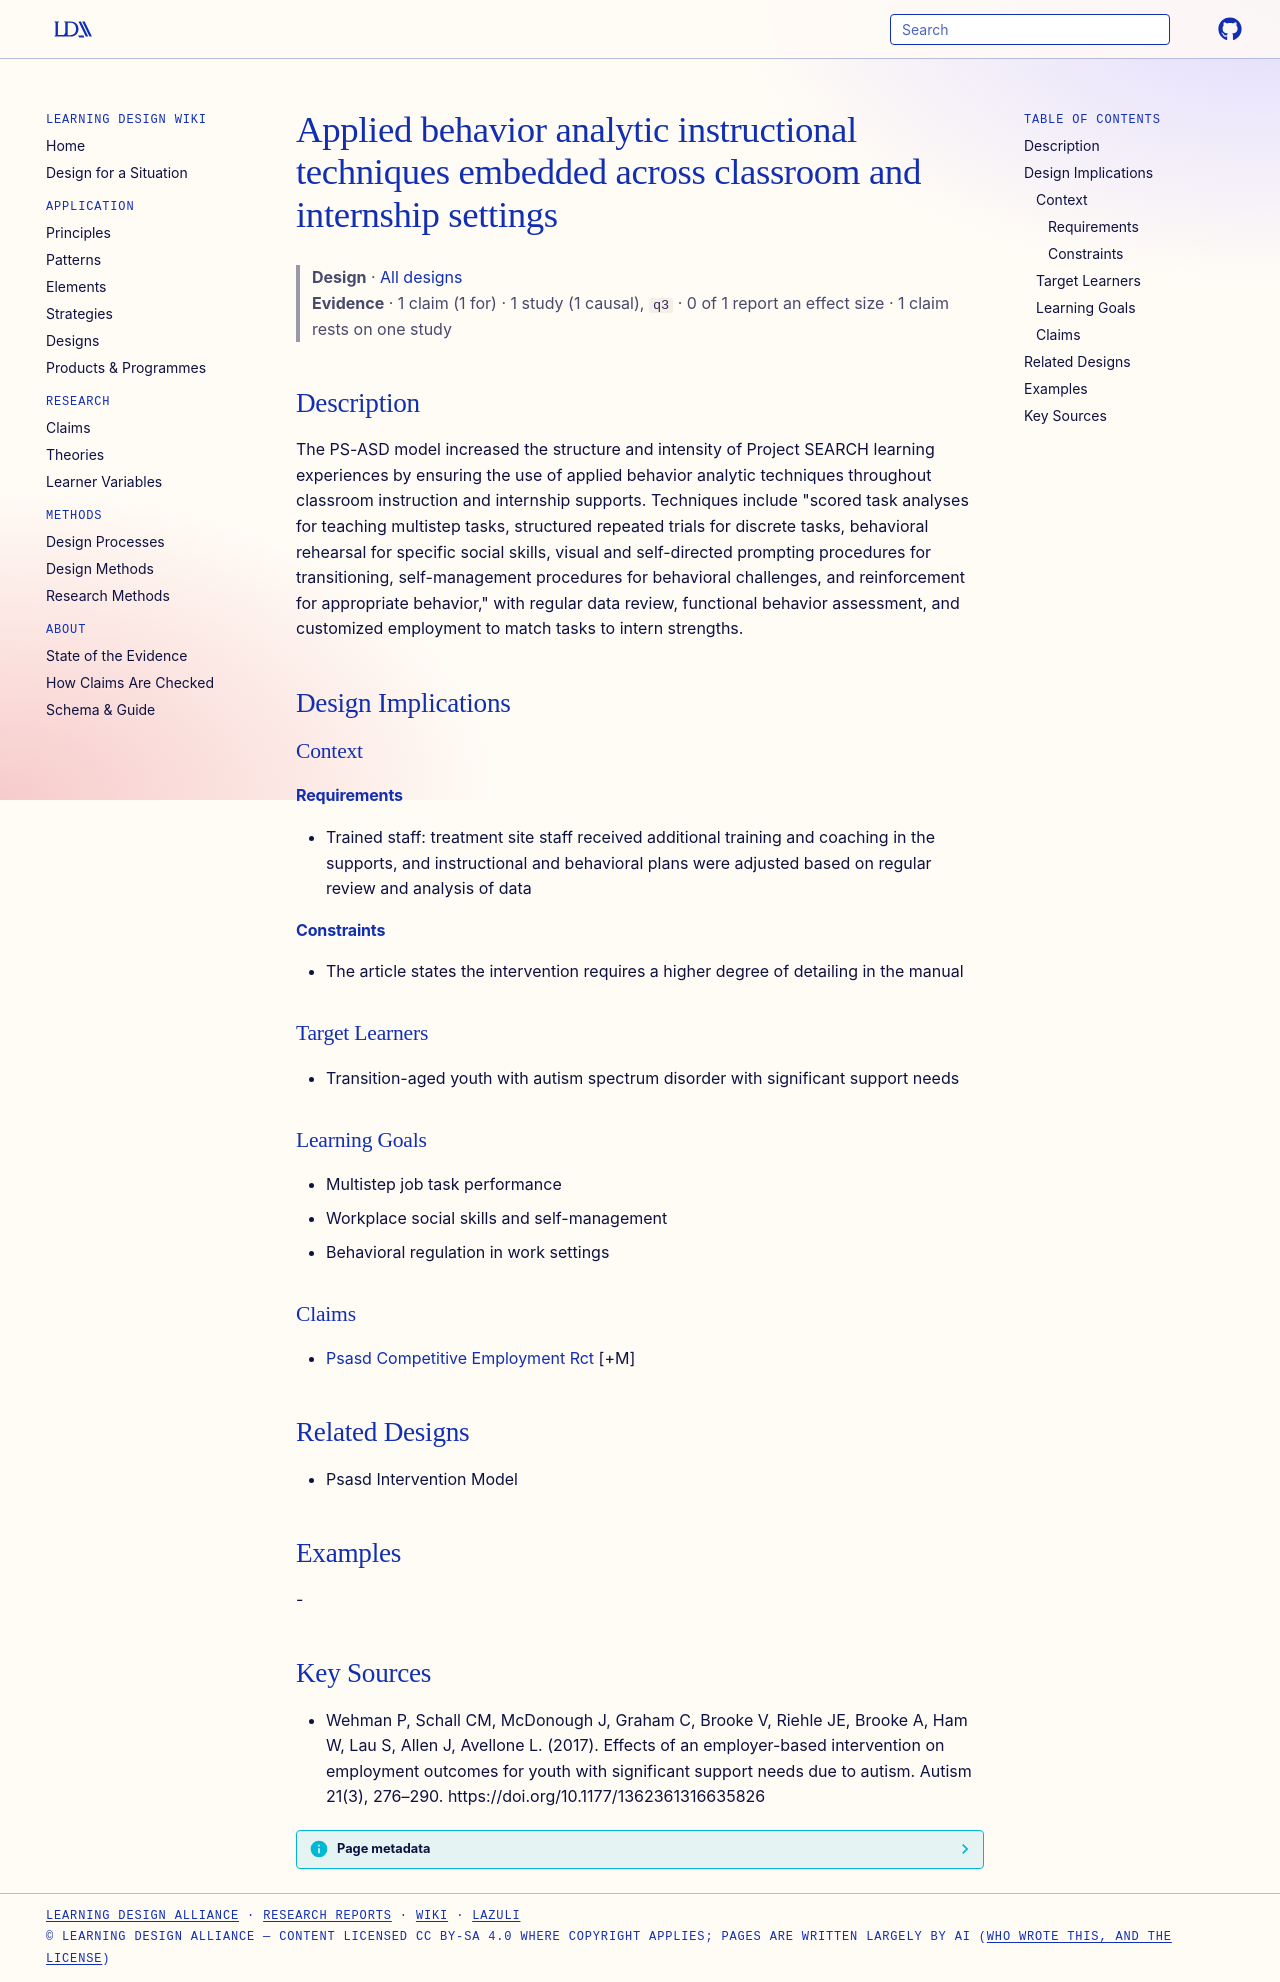

repository: Learning-Design-Alliance/learning-wiki · page: designs/aba-embedded-employment-instruction-pattern/index.html · generator: mkdocs

---
type: design
id: aba-embedded-employment-instruction-pattern
title: Applied behavior analytic instructional techniques embedded across classroom and internship settings
description: The PS-ASD model increased the structure and intensity of Project SEARCH learning experiences by ensuring the use of applied behavior analytic techniques throughout classroom instruction and internship supports.
status: review
generated:
  by: "process:settle-candidates"
  at: 2026-11-01
sources:
  - id: wehman-p-2017
    resource: "https://doi.org/10.1177/1362361316635826"
    title: "Wehman P, Schall CM, McDonough J, Graham C, Brooke V, Riehle JE, Brooke A, Ham W, Lau S, Allen J, Avellone L. (2017). Effects of an employer-based intervention on employment outcomes for youth with significant support needs due to autism. Autism 21(3), 276–290. https://doi.org/10.1177/1362361316635826"
    author: Wehman P, Schall CM, McDonough J, Graham C, Brooke V, Riehle JE, Brooke A, Ham W, Lau S, Allen J, Avellone L
---

# Applied behavior analytic instructional techniques embedded across classroom and internship settings

> **Design** · [All designs](index.md)
> **Evidence** · 1 claim (1 for) · 1 study (1 causal), `q3` · 0 of 1 report an effect size · 1 claim rests on one study

## Description
The PS-ASD model increased the structure and intensity of Project SEARCH learning experiences by ensuring the use of applied behavior analytic techniques throughout classroom instruction and internship supports. Techniques include "scored task analyses for teaching multistep tasks, structured repeated trials for discrete tasks, behavioral rehearsal for specific social skills, visual and self-directed prompting procedures for transitioning, self-management procedures for behavioral challenges, and reinforcement for appropriate behavior," with regular data review, functional behavior assessment, and customized employment to match tasks to intern strengths.

## Design Implications

### Context
#### Requirements
- Trained staff: treatment site staff received additional training and coaching in the supports, and instructional and behavioral plans were adjusted based on regular review and analysis of data
#### Constraints
- The article states the intervention requires a higher degree of detailing in the manual

### Target Learners
- Transition-aged youth with autism spectrum disorder with significant support needs

### Learning Goals
- Multistep job task performance
- Workplace social skills and self-management
- Behavioral regulation in work settings

### Claims
- [Psasd Competitive Employment Rct](../claims/psasd-competitive-employment-rct.md) [+M]

## Related Designs
- Psasd Intervention Model

## Examples
-

## Key Sources
- Wehman P, Schall CM, McDonough J, Graham C, Brooke V, Riehle JE, Brooke A, Ham W, Lau S, Allen J, Avellone L. (2017). Effects of an employer-based intervention on employment outcomes for youth with significant support needs due to autism. Autism 21(3), 276–290. https://doi.org/10.1177/1362361316635826
